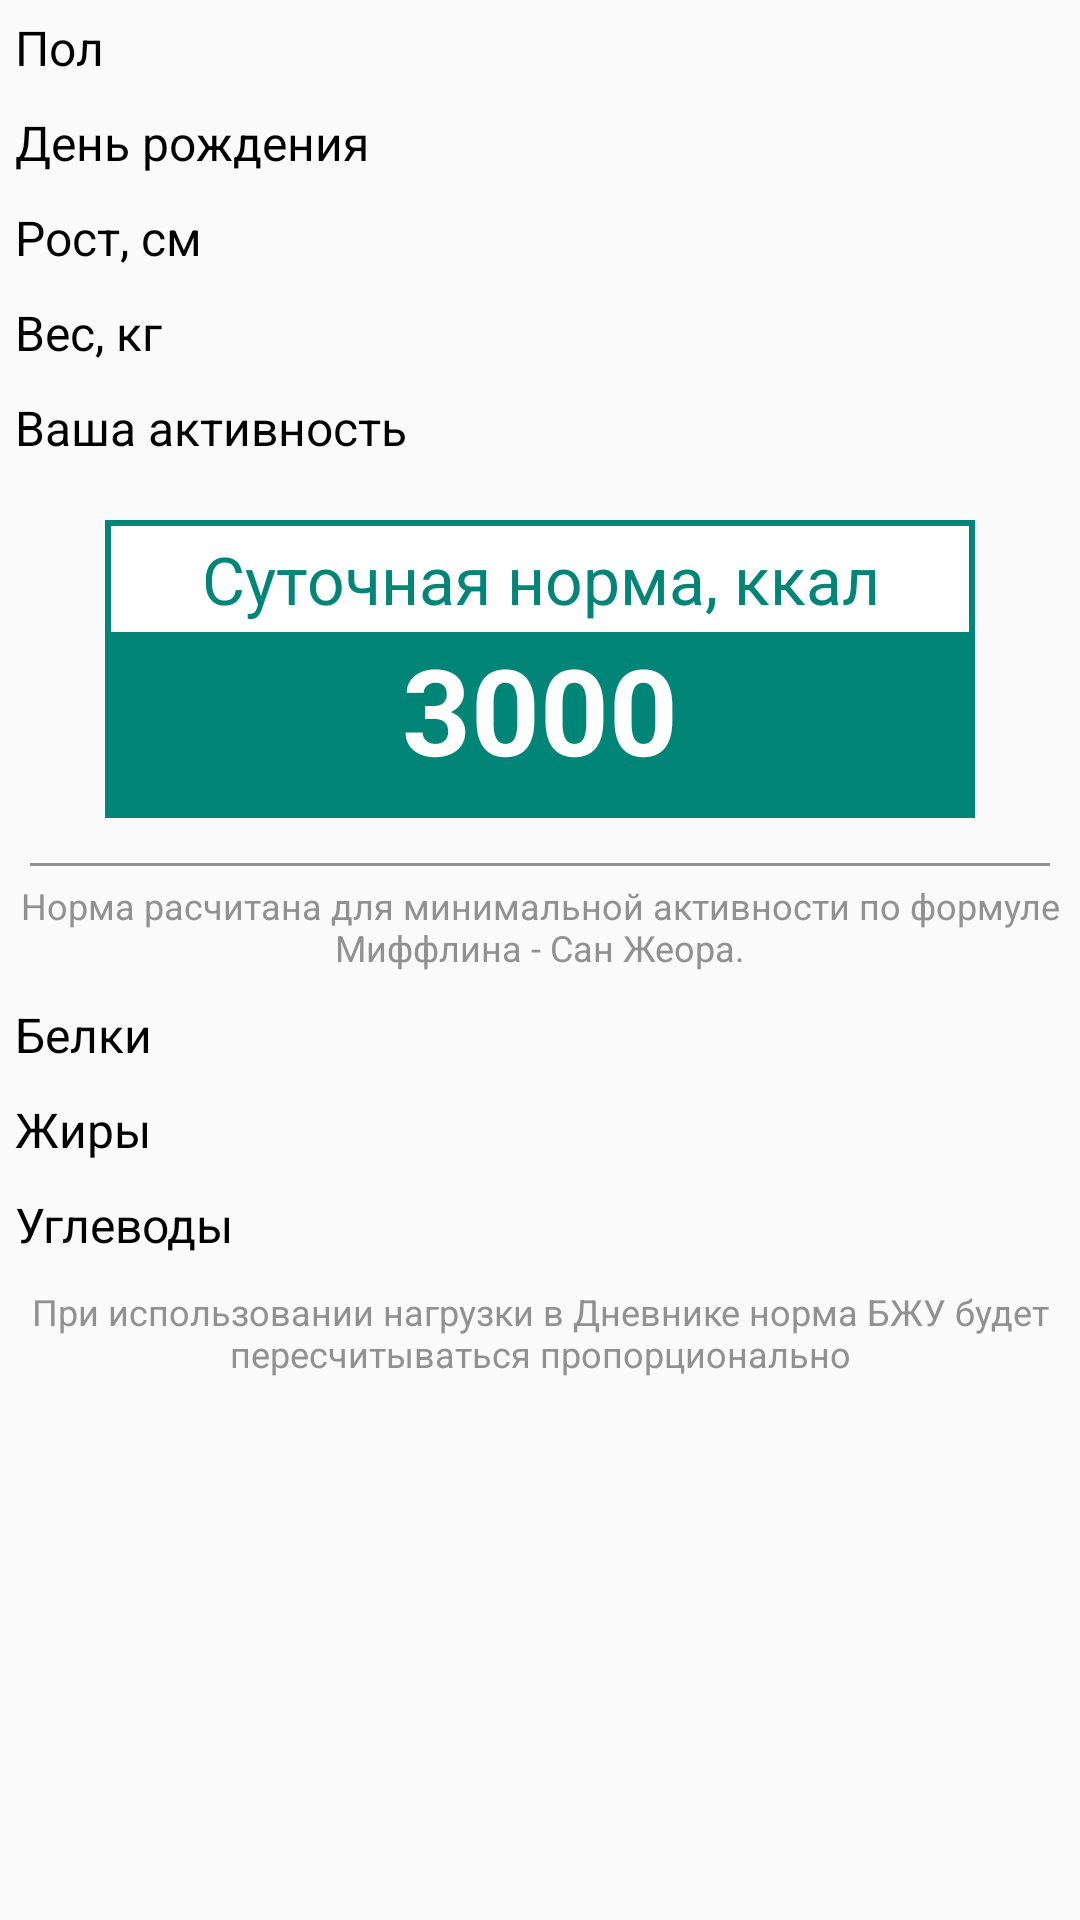

The Android layout XML behind this screen, and the referenced resources:
<!-- AndroidManifest.xml: application theme AppTheme -->
<!-- res/layout/activity_profile.xml -->
<?xml version="1.0" encoding="utf-8"?>
<ScrollView xmlns:android="http://schemas.android.com/apk/res/android"
    xmlns:tools="http://schemas.android.com/tools"
    style="@style/profile_scroll_view"
    tools:ignore="MissingDefaultResource">

    <TableLayout style="@style/profile_table_layout">

        <TableRow
            android:id="@+id/profile_row_sex"
            android:onClick="onRowClick"
            style="@style/profile_row">

            <TextView
                android:text="@string/profile_sex_name"
                style="@style/profile_row_top_name" />

            <TextView
                android:id="@+id/profile_row_top_sex_value"
                style="@style/profile_row_top_value" />

        </TableRow>

        <TableRow
            android:id="@+id/profile_row_birthday"
            android:onClick="onRowClick"
            style="@style/profile_row">

            <TextView
                android:text="@string/profile_birthday_name"
                style="@style/profile_row_top_name" />

            <TextView
                android:id="@+id/birthday_textView"
                style="@style/profile_row_top_value" />

        </TableRow>

        <TableRow
            android:id="@+id/profile_row_height"
            android:onClick="onRowClick"
            style="@style/profile_row">

            <TextView
                android:text="@string/profile_height_name"
                style="@style/profile_row_top_name" />

            <TextView
                android:id="@+id/profile_height_textView"
                style="@style/profile_row_top_value" />

        </TableRow>

        <TableRow
            android:id="@+id/profile_row_weight"
            android:onClick="onRowClick"
            style="@style/profile_row">

            <TextView
                android:text="@string/profile_weight_name"
                style="@style/profile_row_top_name" />

            <TextView
                android:id="@+id/profile_weight_textView"
                style="@style/profile_row_top_value" />

        </TableRow>

        <TableRow
            android:id="@+id/profile_row_activity"
            android:onClick="onRowClick"
            style="@style/profile_row">

            <TextView
                android:text="@string/profile_activity_name"
                style="@style/profile_row_top_name" />

            <TextView
                android:id="@+id/profile_action_textView"
                style="@style/profile_row_top_value" />

        </TableRow>



        <TableRow
            android:layout_width="match_parent"
            android:layout_height="30dp"
            android:background="@drawable/profile_border_calorie_norm_name"
            android:layout_marginTop="@dimen/profile_layout_margin_top_bottom"
            android:layout_marginStart="@dimen/profile_layout_margin_left_right"
            android:padding="5dp"
            android:layout_marginEnd="@dimen/profile_layout_margin_left_right"
            android:gravity="center">

            <TextView
                android:text="@string/profile_day_norm_name"
                android:layout_width="match_parent"
                android:layout_height="wrap_content"
                android:textAlignment="center"
                android:textColor="@color/colorPrimary"
                android:textSize="@dimen/profile_layout_text_size_top"/>

        </TableRow>

        <TableRow
            android:layout_width="match_parent"
            android:layout_height="wrap_content"
            android:background="@color/colorPrimary"
            android:layout_marginStart="@dimen/profile_layout_margin_left_right"
            android:layout_marginEnd="@dimen/profile_layout_margin_left_right"
            android:layout_marginBottom="@dimen/profile_layout_margin_top_bottom"
            android:gravity="center">

            <TextView
                android:textColor="@color/colorWight"
                android:id="@+id/total_textView"
                android:text="3000"
                android:layout_width="wrap_content"
                android:layout_height="60dp"
                android:textAlignment="center"
                android:textStyle="bold"
                android:textSize="@dimen/profile_layout_text_size_bottom"
                android:translationY="-3dp"/>

        </TableRow>

        <View
            android:layout_width="match_parent"
            android:layout_height="1dp"
            android:layout_marginStart="@dimen/profile_line_margin_left_right"
            android:layout_marginEnd="@dimen/profile_line_margin_left_right"
            android:background="@color/colorGray"/>

        <TextView
            android:text="@string/profile_text_1"
            style="@style/profile_more_info_text" />

        <TableRow
            android:id="@+id/profile_row_proteins"
            android:onClick="onRowClick"
            style="@style/profile_row">

            <TextView
                android:text="@string/profile_proteins"
                style="@style/profile_row_bottom_name" />

            <TextView
                android:id="@+id/proteins_textView"
                style="@style/profile_row_bottom_value" />
        </TableRow>

        <TableRow
            android:id="@+id/profile_row_fats"
            android:onClick="onRowClick"
            style="@style/profile_row">

            <TextView
                android:text="@string/profile_fats"
                style="@style/profile_row_bottom_name" />

            <TextView
                android:id="@+id/fats_textView"
                style="@style/profile_row_bottom_value"/>
        </TableRow>

        <TableRow
            android:id="@+id/profile_row_carbohydrates"
            android:onClick="onRowClick"
            style="@style/profile_row">

            <TextView
                android:text="@string/profile_carbohydrates"
                style="@style/profile_row_bottom_name" />

            <TextView
                android:id="@+id/carbohydrates_textView"
                style="@style/profile_row_bottom_value"/>
        </TableRow>

        <TextView
            android:text="@string/profile_compounds_text"
            style="@style/profile_more_info_text"/>

    </TableLayout>

</ScrollView>
<!-- resources referenced by this layout -->
<resources>
  <color name="colorGray">#919191</color>
  <color name="colorPrimary">#008577</color>
  <color name="colorWight">#fff</color>
  <dimen name="profile_layout_margin_left_right">35dp</dimen>
  <dimen name="profile_layout_margin_top_bottom">15dp</dimen>
  <dimen name="profile_layout_text_size_bottom">40sp</dimen>
  <dimen name="profile_layout_text_size_top">22sp</dimen>
  <dimen name="profile_line_margin_left_right">10dp</dimen>
  <string name="profile_activity_name">Ваша активность</string>
  <string name="profile_birthday_name">День рождения</string>
  <string name="profile_carbohydrates">Углеводы</string>
  <string name="profile_compounds_text">При использовании нагрузки в Дневнике норма БЖУ будет пересчитываться пропорционально</string>
  <string name="profile_day_norm_name">Суточная норма, ккал</string>
  <string name="profile_fats">Жиры</string>
  <string name="profile_height_name">Рост, см</string>
  <string name="profile_proteins">Белки</string>
  <string name="profile_sex_name">Пол</string>
  <string name="profile_text_1">Норма расчитана для минимальной активности по формуле Миффлина - Сан Жеора.</string>
  <string name="profile_weight_name">Вес, кг</string>
  <style name="profile_more_info_text">
          <item name="android:layout_width">match_parent</item>
          <item name="android:layout_height">wrap_content</item>
          <item name="android:textColor">@color/colorGray</item>
          <item name="android:textAlignment">center</item>
          <item name="android:textSize">@dimen/profile_small_text</item>
          <item name="android:padding">5dp</item>
      </style>
  <style name="profile_row">
          <item name="android:padding">5dp</item>
          <item name="android:background">@drawable/item_selector</item>
      </style>
  <style name="profile_row_bottom_name">
          <item name="android:layout_width">0dp</item>
          <item name="android:layout_height">wrap_content</item>
          <item name="android:layout_weight">0.3</item>
          <item name="android:textSize">@dimen/profile_row_text_size</item>
          <item name="android:textColor">@color/colorBlack</item>
      </style>
  <style name="profile_row_bottom_value">
          <item name="android:layout_width">0dp</item>
          <item name="android:layout_height">wrap_content</item>
          <item name="android:layout_weight">0.7</item>
          <item name="android:textSize">@dimen/profile_row_text_size</item>
          <item name="android:textStyle">bold</item>
          <item name="android:textColor">@color/colorBlack</item>
      </style>
  <style name="profile_row_top_name">
          <item name="android:layout_width">0dp</item>
          <item name="android:layout_height">wrap_content</item>
          <item name="android:layout_weight">0.4</item>
          <item name="android:textSize">@dimen/profile_row_text_size</item>
          <item name="android:textColor">@color/colorBlack</item>
      </style>
  <style name="AppTheme" parent="Theme.AppCompat.Light.DarkActionBar">
          <item name="colorPrimary">@color/colorPrimary</item>
          <item name="colorPrimaryDark">@color/colorPrimaryDark</item>
          <item name="colorAccent">@color/colorAccent</item>
  
          <item name="android:dropDownListViewStyle">@style/dropDownListViewStyle</item>
      </style>
  <dimen name="profile_small_text">12sp</dimen>
  <dimen name="profile_row_text_size">16sp</dimen>
  <color name="colorBlack">#000</color>
  <color name="colorPrimaryDark">#00574B</color>
  <color name="colorAccent">#D81B60</color>
  <style name="dropDownListViewStyle" parent="Widget.AppCompat.Light.PopupMenu.Overflow">
          <item name="android:background">@color/colorPrimaryDark</item>
          <item name="android:listSelector">@drawable/item_selector</item>
          <item name="android:textColor">@color/colorWight</item>
      </style>
  <color name="colorSelectedItem">#7d39d7ff</color>
</resources>
